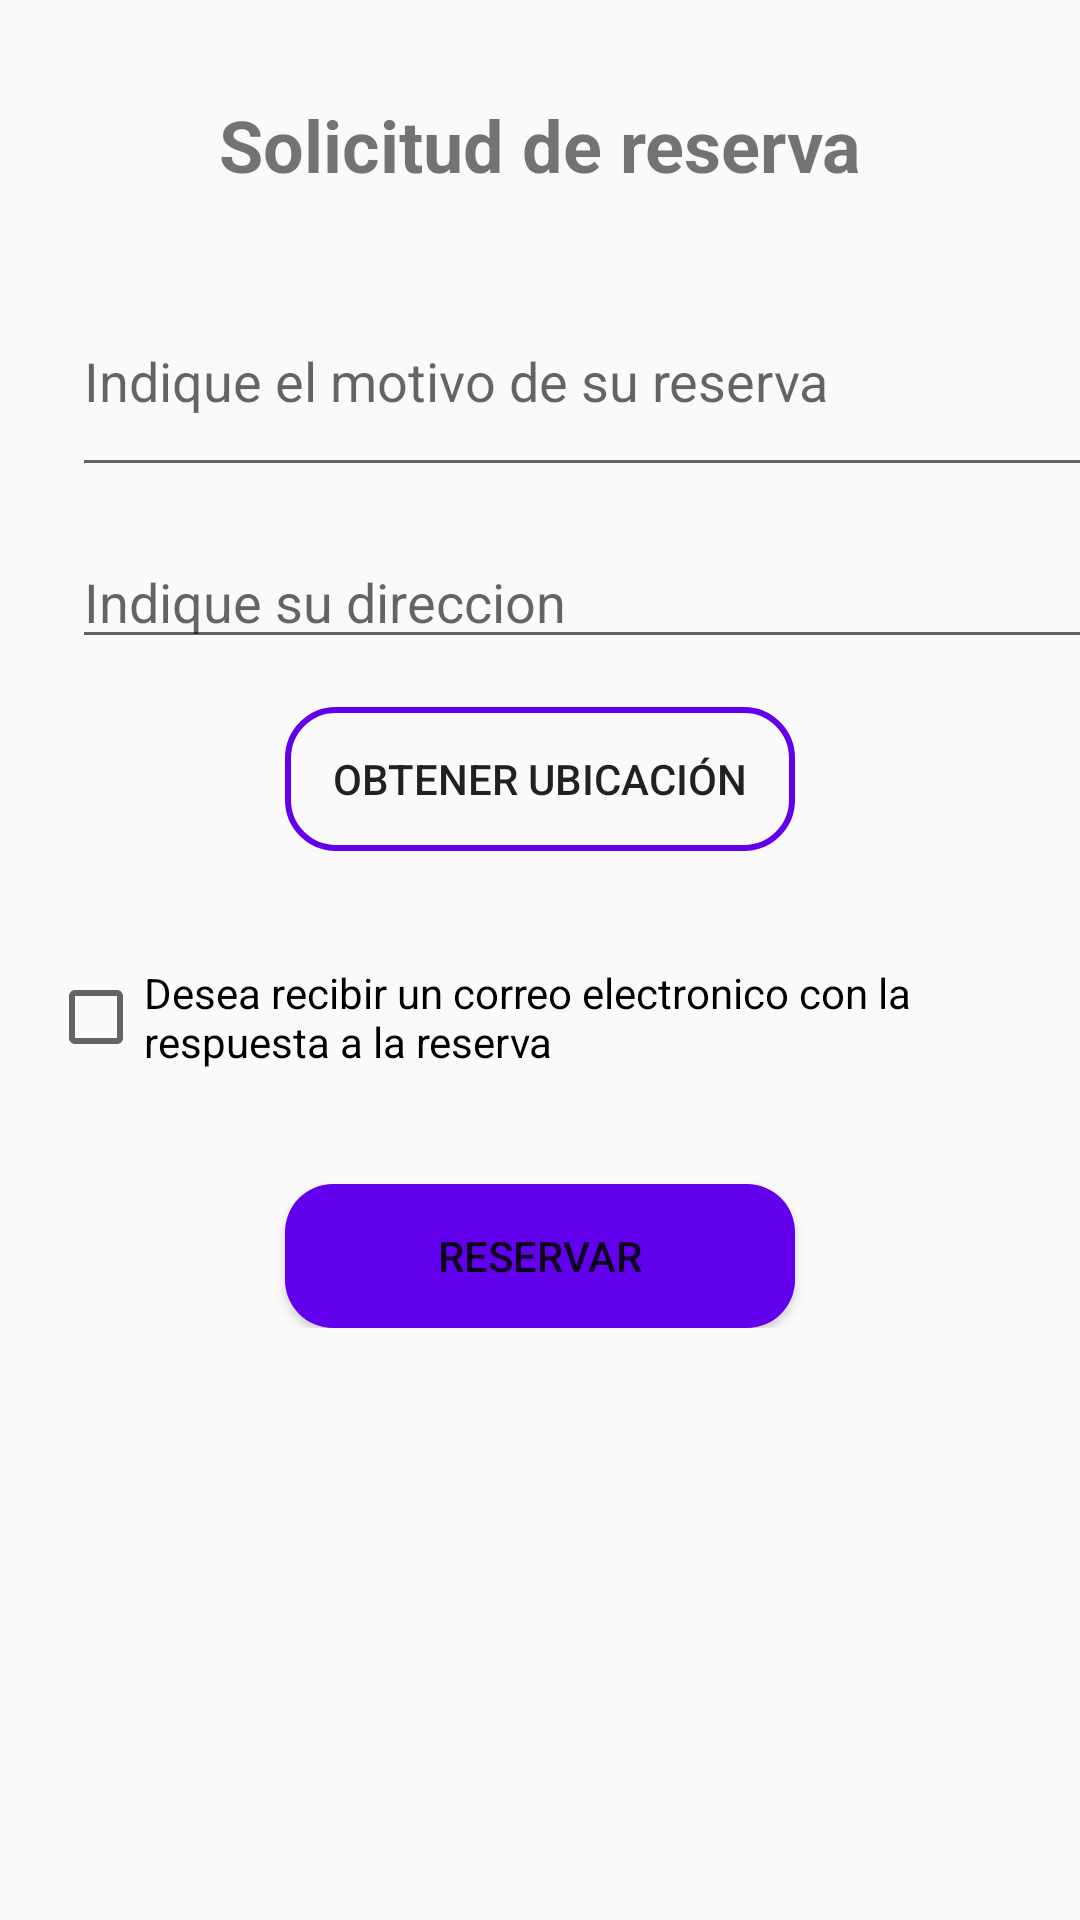

Here is an Android app screen rendered from its layout file. Give the layout XML and the strings, colors and styles it references.
<!-- AndroidManifest.xml: application theme Theme.AppCompat.Light -->
<!-- res/layout/activity_reserva_dispositivos.xml -->
<?xml version="1.0" encoding="utf-8"?>
<androidx.constraintlayout.widget.ConstraintLayout xmlns:android="http://schemas.android.com/apk/res/android"
    xmlns:app="http://schemas.android.com/apk/res-auto"
    xmlns:tools="http://schemas.android.com/tools"
    android:layout_width="match_parent"
    android:layout_height="match_parent"
    android:background="@drawable/fondo2"
    tools:context=".usuario.ReservaDispositivos">

    <ScrollView
        android:layout_width="match_parent"
        android:layout_height="match_parent"
        tools:layout_editor_absoluteX="0dp"
        tools:layout_editor_absoluteY="37dp"
        android:layout_marginTop="32dp">

        <androidx.constraintlayout.widget.ConstraintLayout
            android:layout_width="match_parent"
            android:layout_height="wrap_content">

            <EditText
                android:id="@+id/motivoReserva"
                android:layout_width="382dp"
                android:layout_height="74dp"
                android:layout_marginStart="24dp"
                android:layout_marginTop="24dp"
                android:hint="@string/indique_el_motivo_de_su_reserva"
                android:inputType="text"
                android:maxLines="@android:integer/config_mediumAnimTime"
                android:textAlignment="gravity"
                app:layout_constraintEnd_toEndOf="parent"
                app:layout_constraintHorizontal_bias="0.0"
                app:layout_constraintStart_toStartOf="parent"
                app:layout_constraintTop_toBottomOf="@+id/textView3" />

            <TextView
                android:id="@+id/textView3"
                android:layout_width="wrap_content"
                android:layout_height="wrap_content"
                android:text="@string/solicitud_de_reserva"
                android:textSize="24sp"
                android:textStyle="bold"
                app:layout_constraintEnd_toEndOf="parent"
                app:layout_constraintStart_toStartOf="parent"
                app:layout_constraintTop_toTopOf="parent" />

            <EditText
                android:id="@+id/direccionReserva"
                android:layout_width="0dp"
                android:layout_height="wrap_content"
                android:layout_marginTop="16dp"
                android:autofillHints=""
                android:ems="10"
                android:hint="@string/indique_su_direccion"
                android:inputType="text"
                app:layout_constraintEnd_toEndOf="@+id/motivoReserva"
                app:layout_constraintStart_toStartOf="@+id/motivoReserva"
                app:layout_constraintTop_toBottomOf="@+id/motivoReserva" />

            <CheckBox
                android:id="@+id/emailReserva"
                android:layout_width="0dp"
                android:layout_height="63dp"
                android:layout_marginTop="24dp"
                android:layout_marginLeft="16dp"
                android:layout_marginRight="16dp"
                android:text="@string/desea_recibir_un_correo_electronico_con_la_respuesta_a_la_reserva"
                app:layout_constraintEnd_toEndOf="parent"
                app:layout_constraintStart_toStartOf="parent"
                app:layout_constraintTop_toBottomOf="@+id/configurarUbicacion" />

            <Button
                android:id="@+id/reservarReserva"
                android:layout_width="170dp"
                android:layout_height="wrap_content"
                android:layout_marginTop="24dp"
                android:text="@string/reservar"
                android:background="@drawable/boton_redondeado"
                android:textColor="@color/common_google_signin_btn_text_dark_default"
                app:layout_constraintEnd_toEndOf="@+id/emailReserva"
                app:layout_constraintStart_toStartOf="@+id/emailReserva"
                app:layout_constraintTop_toBottomOf="@+id/emailReserva" />

            <Button
                android:id="@+id/configurarUbicacion"
                android:layout_width="170dp"
                android:layout_height="wrap_content"
                android:layout_marginTop="16dp"
                android:text="@string/obtener_ubicaci_n"
                android:background="@drawable/boton_registro"
                app:layout_constraintEnd_toEndOf="parent"
                app:layout_constraintStart_toStartOf="parent"
                app:layout_constraintTop_toBottomOf="@+id/direccionReserva" />

        </androidx.constraintlayout.widget.ConstraintLayout>
    </ScrollView>

</androidx.constraintlayout.widget.ConstraintLayout>
<!-- resources referenced by this layout -->
<resources>
  <!-- drawable boton_redondeado (drawable) -->
  <?xml version="1.0" encoding="utf-8"?>
  <shape xmlns:android="http://schemas.android.com/apk/res/android">
  <corners android:radius="16dp"></corners>
  <solid android:color="@color/colorPrimary"></solid>
  </shape>
  <!-- drawable boton_registro (drawable) -->
  <?xml version="1.0" encoding="utf-8"?>
  <shape xmlns:android="http://schemas.android.com/apk/res/android">
      <corners android:radius="16dp"></corners>
      <stroke
          android:width="2dp"
          android:color="@color/colorPrimary"
          />
  
  
  </shape>
  <string name="desea_recibir_un_correo_electronico_con_la_respuesta_a_la_reserva">Desea recibir un correo electronico con la respuesta a la reserva</string>
  <string name="indique_el_motivo_de_su_reserva">Indique el motivo de su reserva</string>
  <string name="indique_su_direccion">Indique su direccion</string>
  <string name="obtener_ubicaci_n">Obtener ubicación</string>
  <string name="reservar">Reservar</string>
  <string name="solicitud_de_reserva">Solicitud de reserva</string>
  <color name="colorPrimary">#6200EE</color>
</resources>
